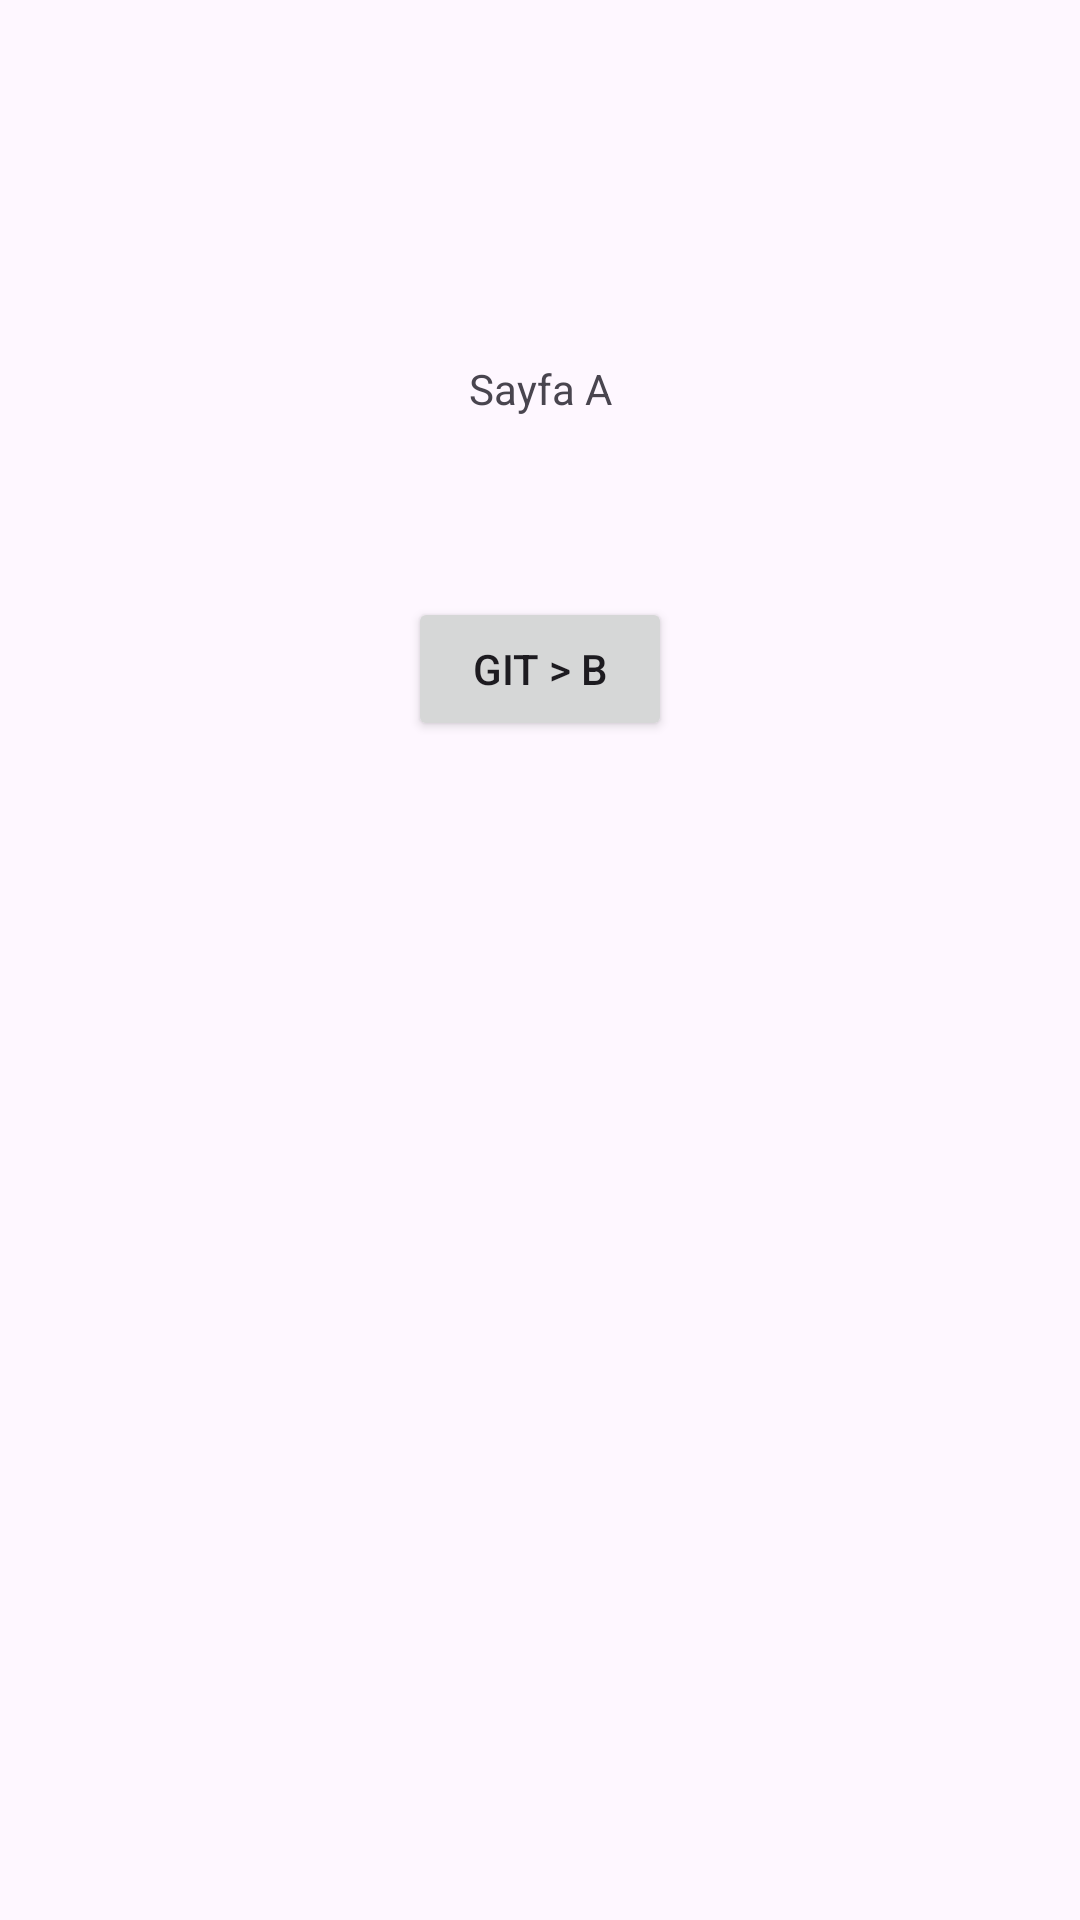

Produce the Android XML layout that renders to this screen, including the resource entries it uses.
<!-- AndroidManifest.xml: application theme Theme.Subject_Four -->
<!-- res/layout/fragment_a.xml -->
<?xml version="1.0" encoding="utf-8"?>
<androidx.constraintlayout.widget.ConstraintLayout xmlns:android="http://schemas.android.com/apk/res/android"
    xmlns:app="http://schemas.android.com/apk/res-auto"
    xmlns:tools="http://schemas.android.com/tools"
    android:layout_width="match_parent"
    android:layout_height="match_parent"
    tools:context=".AFragment"
    >

    <Button
        android:id="@+id/button_to_B"
        android:layout_width="wrap_content"
        android:layout_height="wrap_content"
        android:layout_marginTop="60dp"
        android:text="Git > B"
        app:layout_constraintEnd_toEndOf="parent"
        app:layout_constraintStart_toStartOf="parent"
        app:layout_constraintTop_toBottomOf="@+id/textViewA" />

    <TextView
        android:id="@+id/textViewA"
        android:layout_width="wrap_content"
        android:layout_height="wrap_content"
        android:layout_marginTop="120dp"
        android:text="Sayfa A"
        app:layout_constraintEnd_toEndOf="parent"
        app:layout_constraintStart_toStartOf="parent"
        app:layout_constraintTop_toTopOf="parent" />
</androidx.constraintlayout.widget.ConstraintLayout>
<!-- resources referenced by this layout -->
<resources>
  <style name="Theme.Subject_Four" parent="Base.Theme.Subject_Four" />
  <style name="Base.Theme.Subject_Four" parent="Theme.Material3.DayNight.NoActionBar">
          
          
      </style>
</resources>
